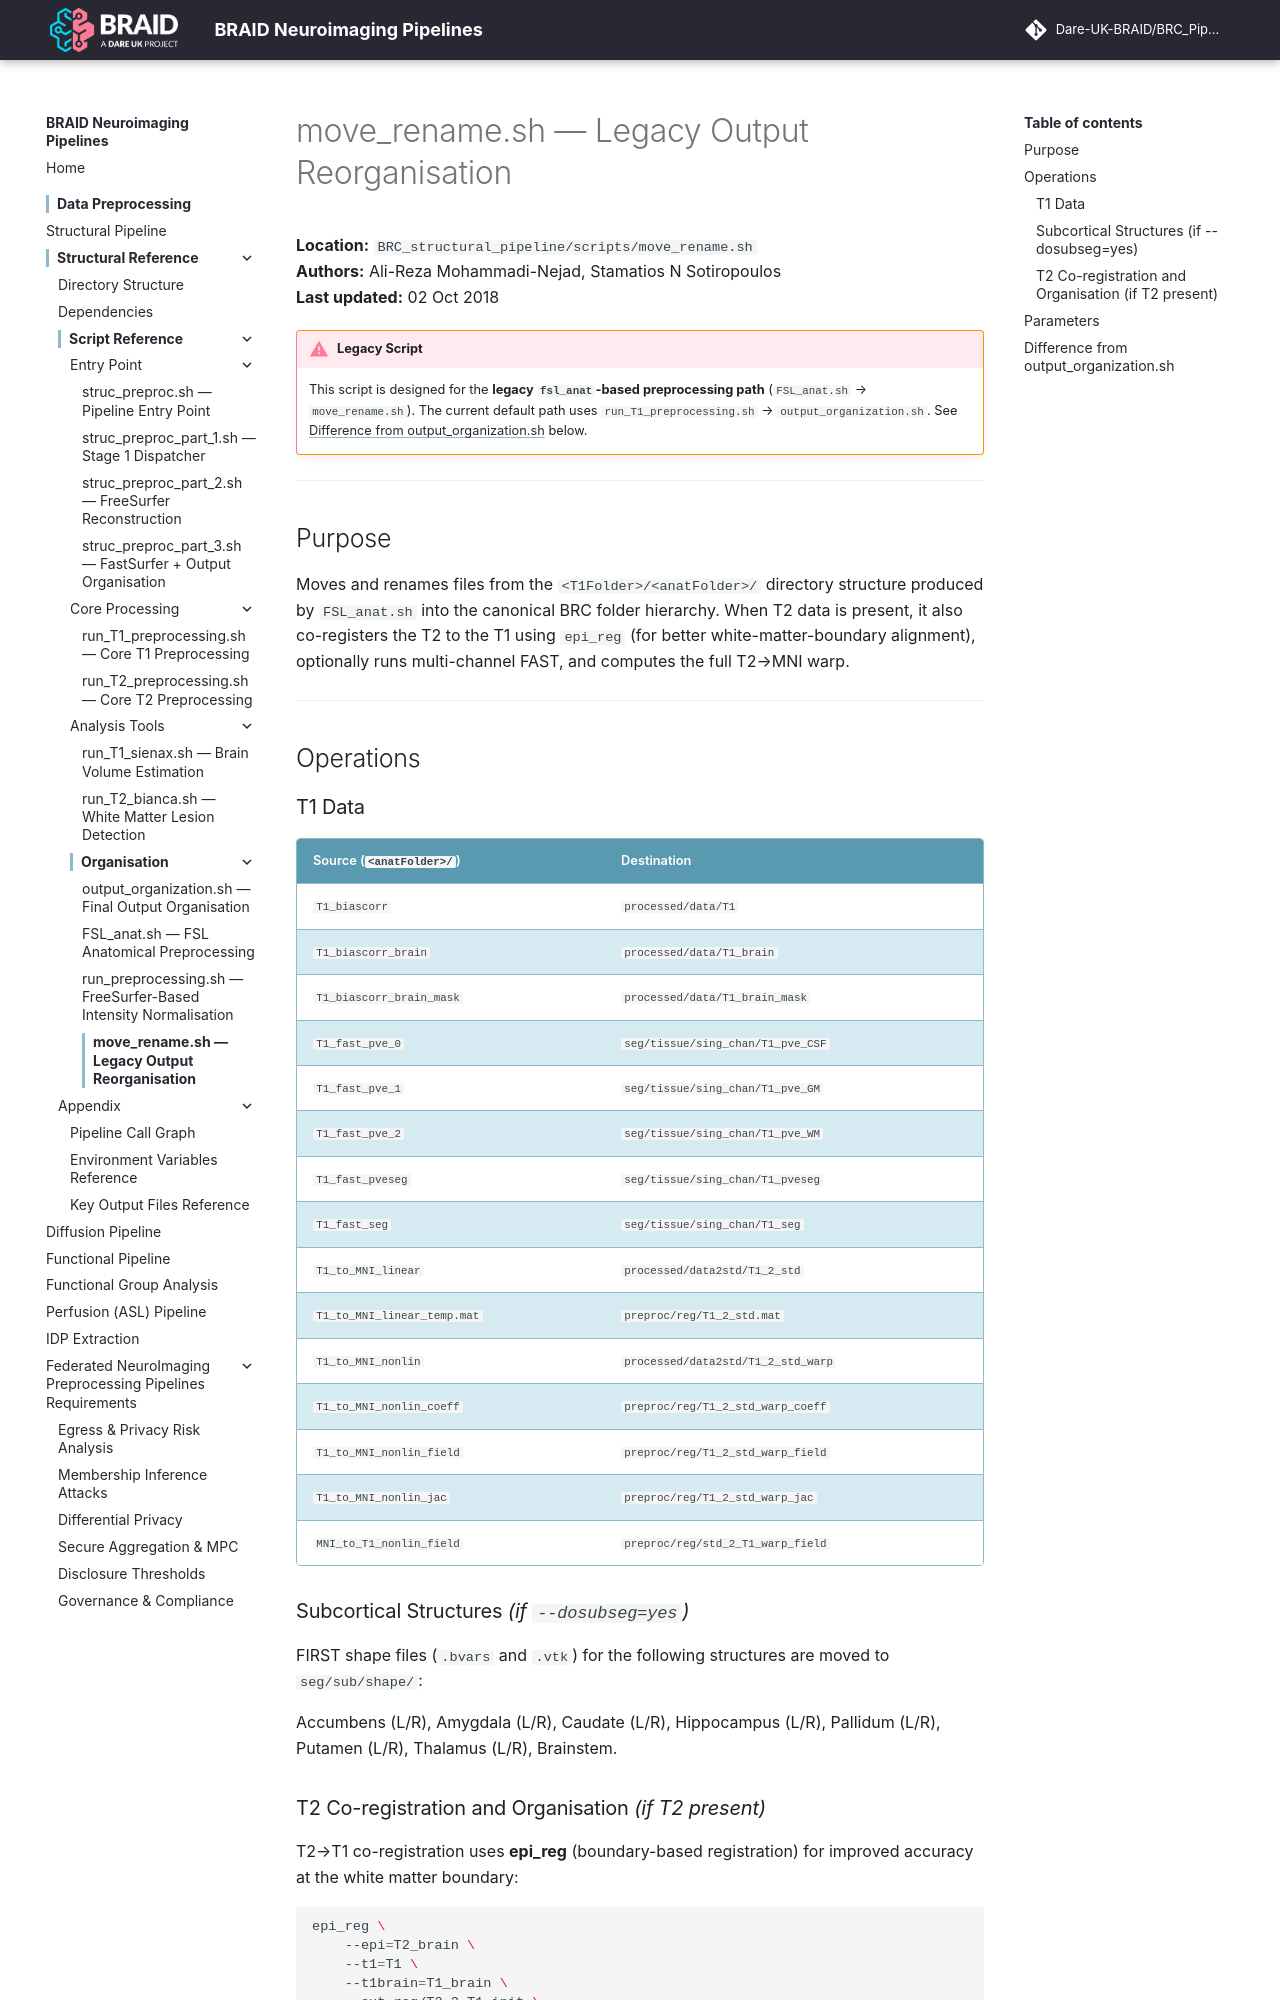

repository: Dare-UK-BRAID/BRC_Pipeline · page: scripts/move-rename/index.html · generator: mkdocs

# move_rename.sh — Legacy Output Reorganisation

**Location:** `BRC_structural_pipeline/scripts/move_rename.sh`  
**Authors:** Ali-Reza Mohammadi-Nejad, Stamatios N Sotiropoulos  
**Last updated:** 02 Oct 2018

!!! warning "Legacy Script"
    This script is designed for the **legacy `fsl_anat`-based preprocessing path** (`FSL_anat.sh` → `move_rename.sh`). The current default path uses `run_T1_preprocessing.sh` → `output_organization.sh`. See [Difference from output_organization.sh](#difference-from-output_organizationsh) below.

---

## Purpose

Moves and renames files from the `<T1Folder>/<anatFolder>/` directory structure produced by `FSL_anat.sh` into the canonical BRC folder hierarchy. When T2 data is present, it also co-registers the T2 to the T1 using `epi_reg` (for better white-matter-boundary alignment), optionally runs multi-channel FAST, and computes the full T2→MNI warp.

---

## Operations

### T1 Data

| Source (`<anatFolder>/`) | Destination |
|--------------------------|-------------|
| `T1_biascorr` | `processed/data/T1` |
| `T1_biascorr_brain` | `processed/data/T1_brain` |
| `T1_biascorr_brain_mask` | `processed/data/T1_brain_mask` |
| `T1_fast_pve_0` | `seg/tissue/sing_chan/T1_pve_CSF` |
| `T1_fast_pve_1` | `seg/tissue/sing_chan/T1_pve_GM` |
| `T1_fast_pve_2` | `seg/tissue/sing_chan/T1_pve_WM` |
| `T1_fast_pveseg` | `seg/tissue/sing_chan/T1_pveseg` |
| `T1_fast_seg` | `seg/tissue/sing_chan/T1_seg` |
| `T1_to_MNI_linear` | `processed/data2std/T1_2_std` |
| `T1_to_MNI_linear_temp.mat` | `preproc/reg/T1_2_std.mat` |
| `T1_to_MNI_nonlin` | `processed/data2std/T1_2_std_warp` |
| `T1_to_MNI_nonlin_coeff` | `preproc/reg/T1_2_std_warp_coeff` |
| `T1_to_MNI_nonlin_field` | `preproc/reg/T1_2_std_warp_field` |
| `T1_to_MNI_nonlin_jac` | `preproc/reg/T1_2_std_warp_jac` |
| `MNI_to_T1_nonlin_field` | `preproc/reg/std_2_T1_warp_field` |

### Subcortical Structures *(if `--dosubseg=yes`)*

FIRST shape files (`.bvars` and `.vtk`) for the following structures are moved to `seg/sub/shape/`:

Accumbens (L/R), Amygdala (L/R), Caudate (L/R), Hippocampus (L/R), Pallidum (L/R), Putamen (L/R), Thalamus (L/R), Brainstem.
